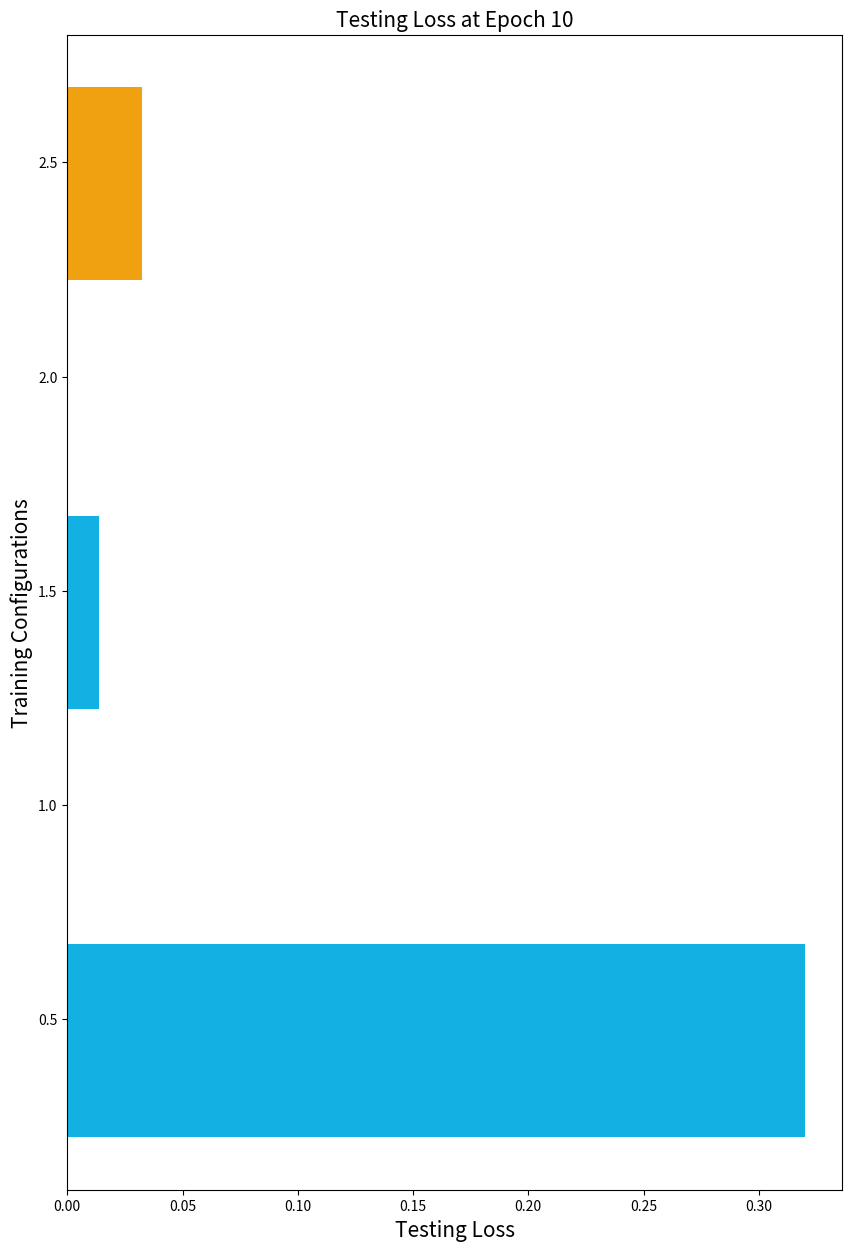

Generate this figure with matplotlib: (Note: this script raises an exception after producing the figure.)
'''

Autoencoder Configuration Comparison Script
'''
import matplotlib.pyplot as plt
import numpy as np

configurations_epoch_10 = [
    "3-Layers, 128-Batch, LR=1e-3",
    "3-Layers, 64-Batch, LR=1e-3",
    "PCA Reconstruction Error" 
]
configurations_error = [
    "3-Layers, 16-Batch, LR=1e-3",
    "3-Layers, 32-Batch,LR=1e-6",
    "3-Layers, 32-Batch,LR=1e-5",
    "3-Layers, 32-Batch, LR=1e-4",
    "3-Layers, 32-Batch, LR=1e-3", 
    "4-Layers, 32-Batch, LR=1e-3",
    "2-Layers, 32-Batch, LR=1e-3",
    "1-Layer, 32-Batch, LR=1e-3",

]

#testing_losses_epoch_5 = [
#    0.32023774,
#    0.01434241,
#    0.10512792,
#    0.14779282,
#    0.09773441,
#    0.05243631,
#    0.02272563,
#    0.09139238,
#    0.06128196,
#    0.06722899
#]

# Data for Epoch 10
testing_losses_epoch_10 = [
    0.32022948,
    0.01358894,
]
testing_losses_for_error = [    
    0.10511893,
    0.14546254,
    0.09699813,
    0.05242491,
    0.02248919,
    0.09134502,
    0.06127931,
    0.06722807 
]

#testing_losses_pca_manual = [
#    0.24286665
#]

testing_losses_pca_shortcut = [
    0.03227447
]

bar_width = 0.45
positions_epoch_10 = np.arange(len(configurations_epoch_10))
positions_epoch_10 = positions_epoch_10 + bar_width
#positions_epoch_10 = positions_epoch_5 + bar_width

plt.figure(figsize=(10, 15))
#plt.barh(positions_epoch_5[:-1], testing_losses_epoch_5, bar_width, label='Epoch 5', color='#440087')
plt.barh(positions_epoch_10[:-1], testing_losses_epoch_10, bar_width, label='Epoch 10', color='#13B0E4')
#plt.barh(positions_epoch_5[-1:], testing_losses_pca_manual, bar_width, label='Manual', color='#2B7108')  # dark blue
plt.barh(positions_epoch_10[-1:], testing_losses_pca_shortcut, bar_width, label='PCA', color='#EFA110')  # Yellow

plt.ylabel('Training Configurations', fontsize = 15)
plt.xlabel('Testing Loss', fontsize = 15)
plt.title('Testing Loss at Epoch 10', fontsize = 15)
plt.yticks(positions_epoch_5 + bar_width , configurations_epoch_5, fontsize = 20)
plt.xscale('log')
plt.xticks(fontsize=15)
plt.legend(fontsize = 15)

plt.tight_layout()
plt.show()


'''
Script to compare three Auto-encoder configurations
'''
import matplotlib.pyplot as plt
import numpy as np

# Configurations for specific plots
configurations_epoch_10 = [
    "3-Layers, 128-Batch, LR=1e-3",
    "3-Layers, 64-Batch, LR=1e-3",
    "PCA Reconstruction Error"
]

# Data for specific plots
testing_losses_worst = [0.32022948]
testing_losses_best = [0.01358894]
testing_losses_pca_shortcut = [0.03227447]

bar_width = 0.35  # Reduced bar width
positions_epoch_10 = np.arange(len(configurations_epoch_10))
positions_epoch_10 = positions_epoch_10 + bar_width

plt.figure(figsize=(10, 6))  # Adjusted figsize

# Plot for specific configurations
plt.barh(positions_epoch_10[0], testing_losses_worst, bar_width, label='Worst AE', color='#13B0E4')
plt.barh(positions_epoch_10[1], testing_losses_best, bar_width, label='Best AE', color='#FF5733')  # Orange
plt.barh(positions_epoch_10[2], testing_losses_pca_shortcut, bar_width, label='PCA', color='#EFA110')  # Yellow

# Configure the plot
plt.xlabel('Testing Loss', fontsize=15)
plt.title('Final Testing Loss', fontsize=15)
plt.yticks(positions_epoch_10, configurations_epoch_10, fontsize=12)

# Set ticks and labels for the x-axis with higher precision
ticks = [10**i for i in range(0, -3, -1)]  # Adjust the range for your specific needs
labels = [f'$10^{{{i}}}$' for i in range(0, -3, -1)]
plt.xscale('log')
plt.xticks(ticks, labels, fontsize=12)
plt.legend(fontsize=12)

# Display the plot
plt.tight_layout()
plt.show()
